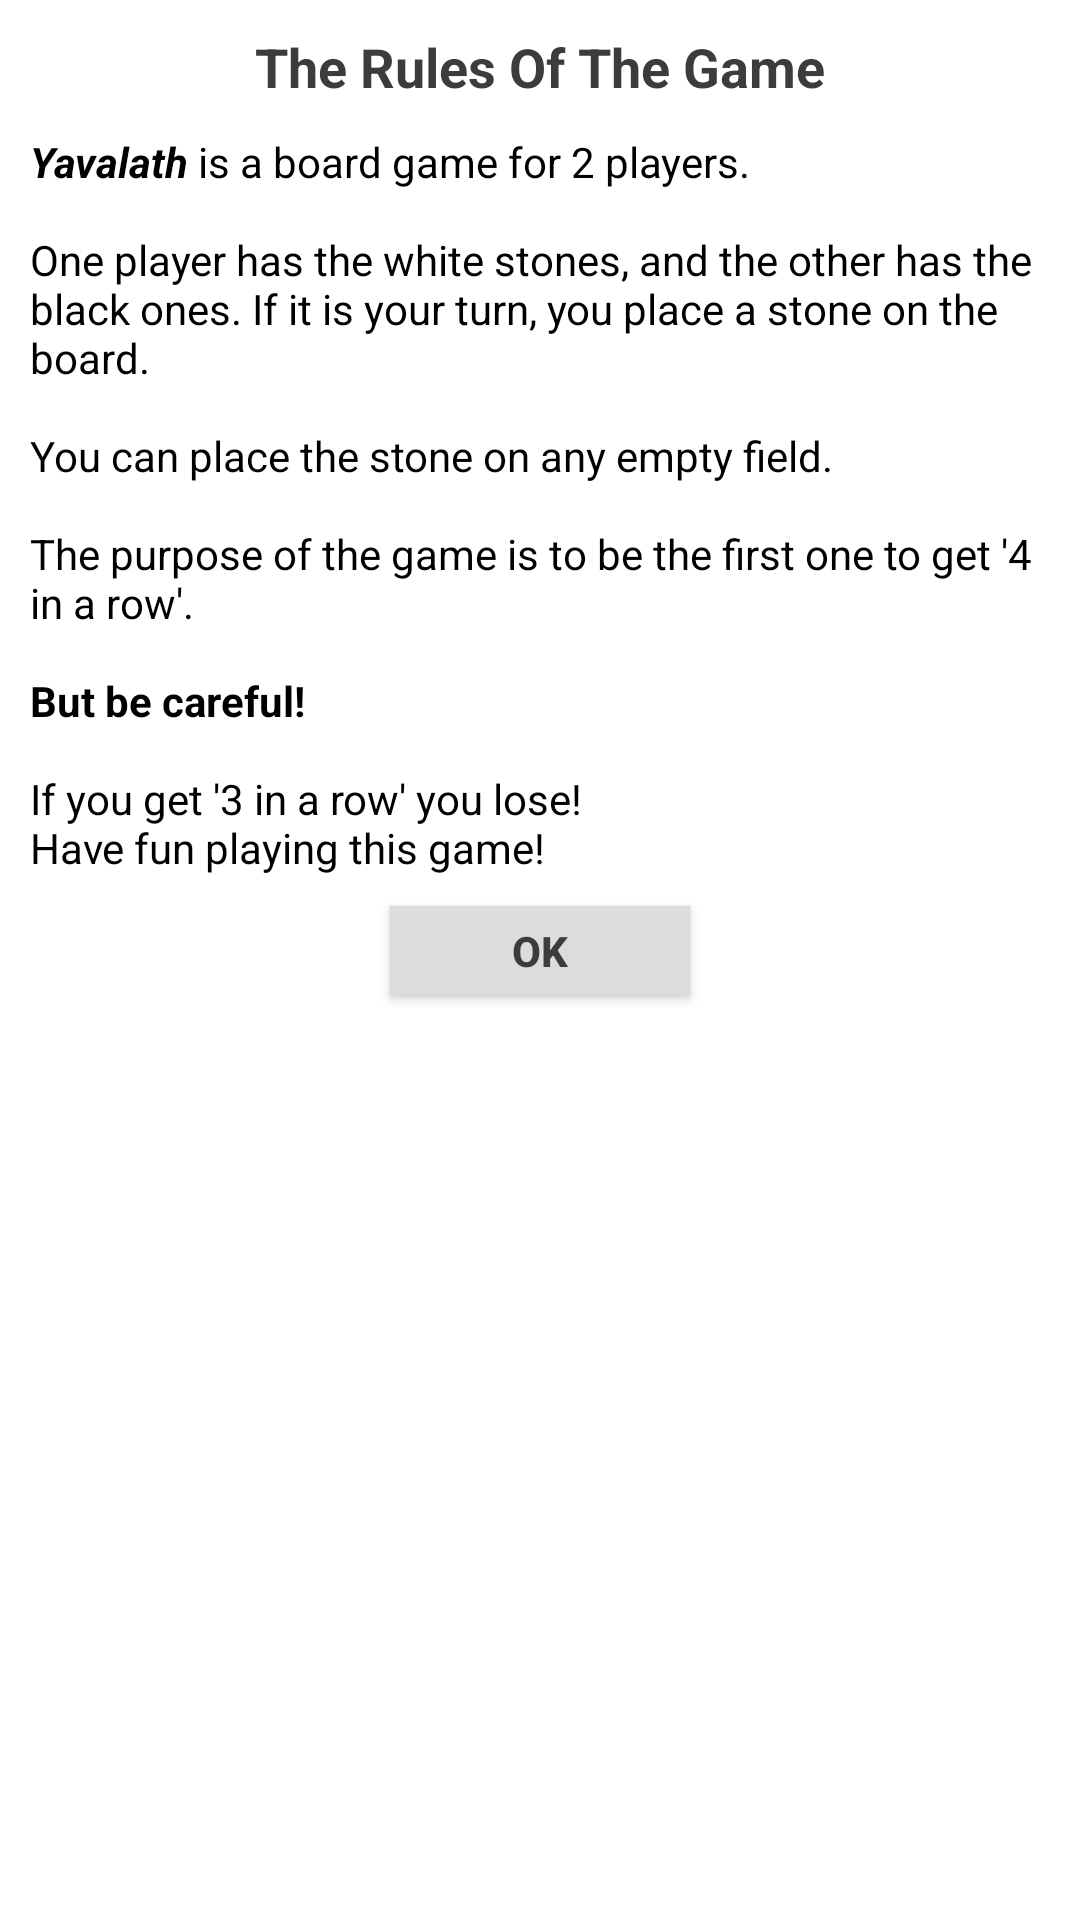

Write the Android layout XML for this screen, with the resource values it uses.
<!-- AndroidManifest.xml: application theme AppTheme -->
<!-- res/layout/rules_dialog.xml -->
<?xml version="1.0" encoding="utf-8"?>
<RelativeLayout xmlns:android="http://schemas.android.com/apk/res/android"
    android:layout_width="match_parent"
    android:layout_height="wrap_content"
    android:background="@color/colorBackground"
    android:orientation="vertical">

    <TextView
        android:id="@+id/tvRulesTitle"
        android:layout_width="match_parent"
        android:layout_height="wrap_content"
        android:layout_marginTop="10dp"
        android:gravity="center"
        android:text="@string/RulesTitle"
        android:textColor="@color/colorPrimary"
        android:textSize="18sp"
        android:textStyle="bold" />

    <TextView
        android:id="@+id/tvRulesText"
        android:layout_width="wrap_content"
        android:layout_height="wrap_content"
        android:layout_below="@id/tvRulesTitle"
        android:layout_marginTop="10dp"
        android:layout_marginLeft="10dp"
        android:layout_marginRight="10dp"
        android:text="@string/RulesTxt"
        android:textColor="@color/colorText"
        android:textSize="14sp" />

    <Button
        android:id="@+id/btOk"
        android:layout_width="100dp"
        android:layout_height="30dp"
        android:layout_below="@id/tvRulesText"
        android:layout_centerInParent="true"
        android:layout_marginTop="10dp"
        android:layout_marginBottom="10dp"
        android:background="@color/colorButtonBackground"
        android:clickable="true"
        android:focusable="true"
        android:text="@string/OK"
        android:textColor="@color/colorPrimary"
        android:textSize="14sp"
        android:textStyle="bold" />

</RelativeLayout>
<!-- resources referenced by this layout -->
<resources>
  <color name="colorBackground">#ffffff</color>
  <color name="colorButtonBackground">#dcdcdc</color>
  <color name="colorPrimary">#3c3c3c</color>
  <color name="colorText">#000000</color>
  <string name="OK">OK</string>
  <string name="RulesTitle">The Rules Of The Game</string>
  <string name="RulesTxt"><b><i>Yavalath</i></b> is a board game for 2 players.
          \n\nOne player has the white stones, and the other has the black ones. If it is your turn, you place a stone on the board.
          \n\nYou can place the stone on any empty field.
          \n\nThe purpose of the game is to be the first one to get \'4 in a row\'.
          \n\n<b>But be careful!</b>
          \n\nIf you get \'3 in a row\' you lose!
          \nHave fun playing this game!
  </string>
  <style name="AppTheme" parent="Theme.AppCompat.Light.NoActionBar">
          
          <item name="colorPrimary">@color/colorPrimary</item>
          <item name="colorPrimaryDark">@color/colorPrimaryDark</item>
          <item name="colorAccent">@color/colorAccent</item>
      </style>
  <color name="colorPrimaryDark">#101010</color>
  <color name="colorAccent">#9e9e9e</color>
</resources>
